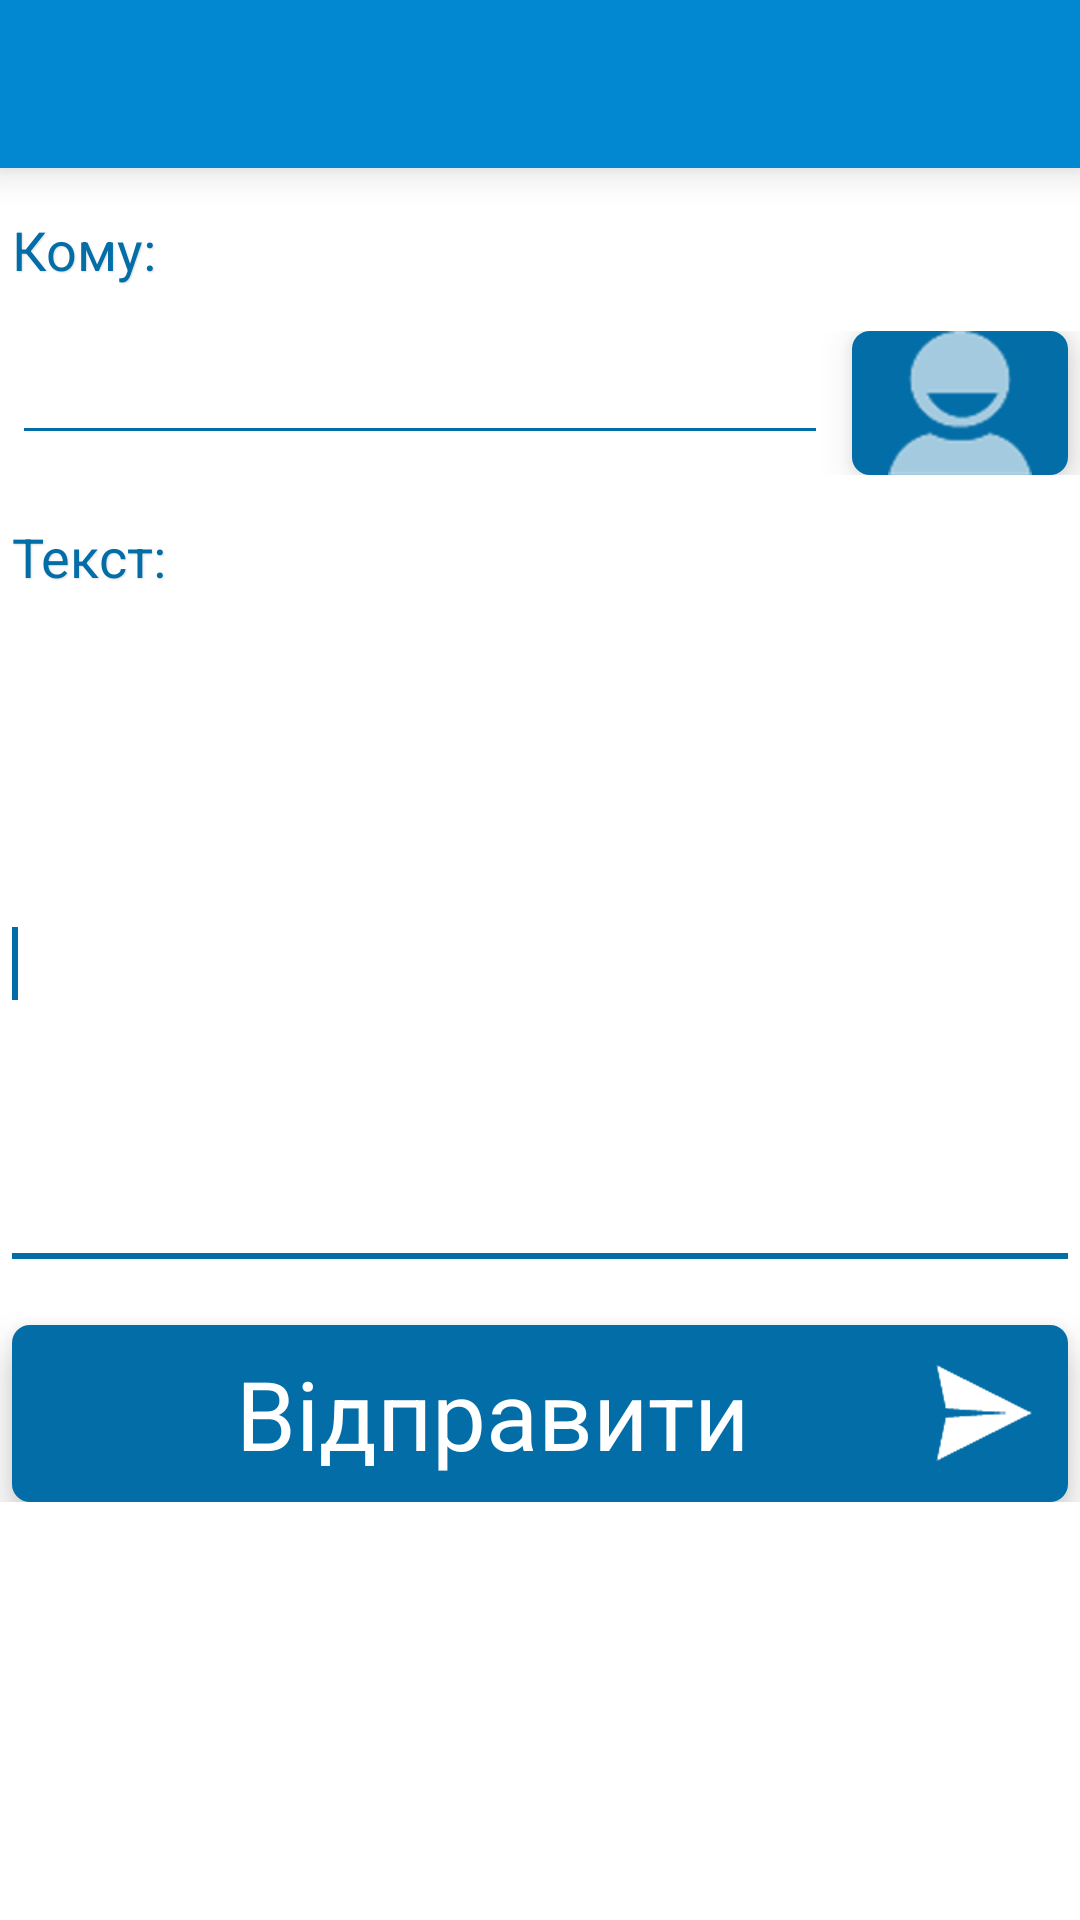

Write the Android layout XML for this screen, with the resource values it uses.
<!-- AndroidManifest.xml: application theme AppTheme -->
<!-- res/layout/newsmska.xml -->
<?xml version="1.0" encoding="utf-8"?>
<LinearLayout xmlns:android="http://schemas.android.com/apk/res/android"
    xmlns:tools="http://schemas.android.com/tools"
    android:layout_width="match_parent"
    android:layout_height="match_parent"
    android:orientation="vertical"
    tools:context=".MainActivity" >
    <android.support.v7.widget.Toolbar
            xmlns:android="http://schemas.android.com/apk/res/android"
            xmlns:app="http://schemas.android.com/apk/res-auto"
            android:id="@+id/toolbar"
            android:layout_width="match_parent"
            android:layout_height="wrap_content"
            android:background="?attr/colorPrimary"
            app:theme="@style/ToolBarStyle"
            android:elevation="8dp"/>
    <ScrollView
        android:id="@+id/scrollView1"
        android:layout_width="fill_parent"
        android:layout_height="fill_parent" >

        <LinearLayout
            android:layout_width="fill_parent"
            android:layout_height="fill_parent"
            android:orientation="vertical" >

            <TextView
                android:id="@+id/textView1"
                style="@style/blue_text_view_1"
                android:layout_width="wrap_content"
                android:layout_height="wrap_content"
                android:layout_marginTop="15dp"
                android:layout_marginLeft="4dp"
                android:layout_marginRight="4dp"
                android:text="Кому:"
                android:textSize="18dp"/>

            <LinearLayout
                    android:orientation="horizontal"
                    android:layout_width="match_parent"
                    android:layout_height="wrap_content"
                    android:layout_marginTop="15dp">

                <EditText
                    android:id="@+id/phone"
                    android:layout_width="wrap_content"
                    android:layout_height="wrap_content"
                    android:layout_marginLeft="4dp"
                    android:layout_marginRight="4dp"
                    android:ems="10"
                    android:inputType="phone"
                    android:maxLength="13"
                    android:layout_weight="1" android:textColor="#026DA7">
                    <requestFocus/>
                </EditText>
                <Button
                        android:layout_width="wrap_content"
                        android:layout_height="wrap_content"
                        android:id="@+id/btnContact"
                        android:layout_marginLeft="4dp"
                        android:drawableLeft="@drawable/ic_action_person"
                        android:scaleType="fitCenter"
                        android:adjustViewBounds="true"
                        android:elevation="8dp"
                        android:paddingBottom="0dp"
                        android:paddingTop="0dp"
                        android:paddingLeft="8dp"
                        android:paddingRight="0dp"
                        android:layout_marginRight="4dp"
                        />
            </LinearLayout>

            <TextView
                android:id="@+id/textView2"
                style="?attr/textView1"
                android:layout_width="wrap_content"
                android:layout_height="wrap_content"
                android:layout_marginTop="15dp"
                android:layout_marginLeft="4dp"
                android:layout_marginRight="4dp"
                android:text="Текст:"
                android:textSize="18dp"/>

            <EditText
                android:id="@+id/textsms"
                android:layout_width="match_parent"
                android:layout_height="214dp"
                android:layout_marginTop="15dp"
                android:ems="10"
                android:imeOptions="actionSend"
                android:inputType="text"
                android:singleLine="false"
                android:linksClickable="false"
                android:maxLength="160"
                android:scrollHorizontally="true" android:textColor="#026DA7">
            <requestFocus/>
            </EditText>
            <Button
                android:id="@+id/Button01"
                android:layout_width="match_parent"
                android:layout_height="wrap_content"
                android:drawableRight="@drawable/ic_action_send"
                android:layout_marginTop="15dp"
                android:layout_marginLeft="4dp"
                android:layout_marginRight="4dp"
                android:text="Відправити"
                android:elevation="8dp"
                android:textSize="32dp"
                    android:scaleType="fitCenter"
                    android:adjustViewBounds="true"/>
        </LinearLayout>
    </ScrollView>

</LinearLayout>
<!-- resources referenced by this layout -->
<resources>
  <style name="ToolBarStyle" parent="Theme.AppCompat">
          <item name="colorPrimary">@color/light</item>
          <item name="android:textColorPrimary">@android:color/white</item>
          <item name="android:textColorSecondary">@android:color/white</item>
          <item name="actionMenuTextColor">@android:color/white</item>
          <item name="android:background">@color/light</item>
      </style>
  <style name="blue_text_view_1">
          
          <item name="android:textColor">@color/dark</item>
          <item name="android:gravity">center_vertical|left</item>
          <item name="android:shadowDx">1.0</item>
          <item name="android:shadowDy">1.0</item>
          <item name="android:shadowRadius">1</item>
          <item name="android:shadowColor">#DDD</item>
          <item name="android:textSize">18dp</item>
      </style>
  <style name="AppTheme" parent="AppTheme.Base" />
  <color name="light">#0288D1</color>
  <color name="dark">#026DA7</color>
  <color name="fon">#ffffff</color>
  <style name="ButtonAppTheme" parent="Widget.AppCompat.Light.ActionButton">
      <item name="android:background">@drawable/blue_button</item>
      <item name="android:textColor">#FFFFFF</item>
  </style>
  <style name="blue_text_view_2">
          
          <item name="android:textColor">@color/dark</item>
          <item name="android:textSize">22dp</item>
          <item name="android:textStyle">bold</item>
          <item name="android:gravity">center_vertical|left</item>
          <item name="android:shadowDx">1.0</item>
          <item name="android:shadowDy">1.0</item>
          <item name="android:shadowRadius">1</item>
          <item name="android:shadowColor">#DDD</item>
      </style>
  <style name="DialogStyle" parent="Theme.AppCompat.Light.Dialog">
          <item name="colorPrimary">@color/light</item>
          <item name="android:textColorPrimary">#026DA7</item>
          <item name="android:textColorSecondary">#026DA7</item>
      </style>
  <!-- drawable blue_button (drawable) -->
  <?xml version="1.0" encoding="utf-8"?>
  <selector xmlns:android="http://schemas.android.com/apk/res/android">
      <item android:drawable="@drawable/blue_button_pressed" android:state_pressed="true" />
      <item android:drawable="@drawable/blue_button_enabled" android:state_enabled="true"/>
      <item android:drawable="@drawable/blue_button_disabled" android:state_enabled="false"/>
  </selector>
  <!-- drawable blue_button_pressed (drawable) -->
  <?xml version="1.0" encoding="utf-8"?>
  <shape xmlns:android="http://schemas.android.com/apk/res/android"
         android:shape="rectangle">
      <corners android:radius="6dp" />
      <solid android:color="#04496f" />
      <padding
              android:left="8dp"
              android:top="8dp"
              android:right="8dp"
              android:bottom="8dp"
              />
  </shape>
  <!-- drawable blue_button_enabled (drawable) -->
  <?xml version="1.0" encoding="utf-8"?>
          <shape xmlns:android="http://schemas.android.com/apk/res/android"
                 android:shape="rectangle">
              <corners android:radius="6dp" />
              <solid android:color="#026DA7" />
              <padding
                      android:left="8dp"
                      android:top="8dp"
                      android:right="8dp"
                      android:bottom="8dp"
                      />
          </shape>
  <!-- drawable blue_button_disabled (drawable) -->
  <?xml version="1.0" encoding="utf-8"?>
  <shape xmlns:android="http://schemas.android.com/apk/res/android"
         android:shape="rectangle">
      <corners android:radius="6dp" />
      <solid android:color="#545454" />
      <padding
              android:left="8dp"
              android:top="8dp"
              android:right="8dp"
              android:bottom="8dp"
              />
  </shape>
</resources>
